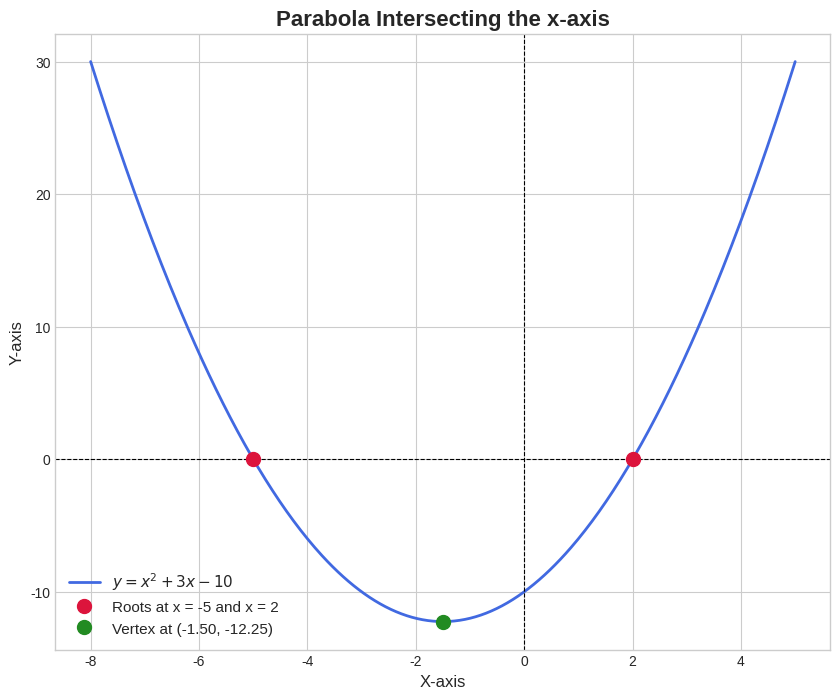

The script that saved this image:
import numpy as np
import matplotlib.pyplot as plt

# Define the parabola function
def parabola(x):
    return x**2 + 3*x - 10

# Generate a range of x-values for the plot
x = np.linspace(-8, 5, 400)
y = parabola(x)

# The roots of the equation x^2 + 3x - 10 = 0
roots = [-5, 2]
root_y = [0, 0]

# Coordinates of the vertex
vertex_x = -1.5
vertex_y = parabola(vertex_x)

# Create the plot
plt.style.use('seaborn-v0_8-whitegrid')
fig, ax = plt.subplots(figsize=(10, 8))

# Plot the parabola
ax.plot(x, y, label=r'$y = x^2 + 3x - 10$', color='royalblue', linewidth=2)

# Add a horizontal line for the x-axis
ax.axhline(0, color='black', linestyle='--', linewidth=0.8)
ax.axvline(0, color='black', linestyle='--', linewidth=0.8)

# Highlight the roots on the plot
ax.plot(roots, root_y, 'o', color='crimson', markersize=10, zorder=5, 
        label=f'Roots at x = {roots[0]} and x = {roots[1]}')

# Highlight the vertex
ax.plot(vertex_x, vertex_y, 'o', color='forestgreen', markersize=10, zorder=5,
        label=f'Vertex at ({vertex_x:.2f}, {vertex_y:.2f})')

# Set labels and title for clarity
ax.set_xlabel('X-axis', fontsize=12)
ax.set_ylabel('Y-axis', fontsize=12)
ax.set_title('Parabola Intersecting the x-axis', fontsize=16, fontweight='bold')
ax.legend(fontsize=11)
ax.grid(True)

# Save the figure and display the plot
plt.savefig("Figure_2.png")
plt.show()
